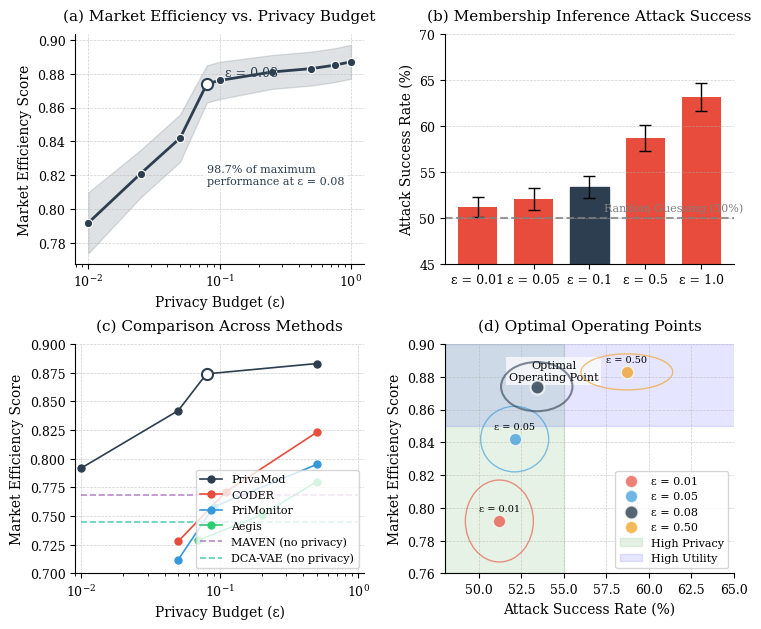

Source code (Python):
import matplotlib.pyplot as plt
import numpy as np
import seaborn as sns
from matplotlib.gridspec import GridSpec
from matplotlib.patches import Ellipse
import matplotlib.transforms as transforms

# Set up the matplotlib parameters for publication-quality figures
plt.rcParams.update({
    'font.family': 'serif',
    'font.serif': ['Times New Roman', 'DejaVu Serif'],
    'font.size': 10,
    'axes.titlesize': 11,
    'axes.labelsize': 10,
    'xtick.labelsize': 9,
    'ytick.labelsize': 9,
    'legend.fontsize': 9,
    'figure.dpi': 300,
    'savefig.dpi': 600,
    'axes.linewidth': 0.8,
    'grid.linewidth': 0.5,
    'lines.linewidth': 1.2,
})

# Create a color palette
colors = ["#2C3E50", "#E74C3C", "#3498DB", "#2ECC71", "#F39C12", "#9B59B6", "#1ABC9C"]
palette = sns.color_palette(colors)

# Create figure with subplots
fig = plt.figure(figsize=(8.5, 7.0))
gs = GridSpec(2, 2, figure=fig, wspace=0.28, hspace=0.35)

# Data for subplot (a): Market efficiency vs. privacy budget
privacy_budgets = [0.01, 0.025, 0.05, 0.08, 0.1, 0.25, 0.5, 0.75, 1.0]
market_efficiency = [0.792, 0.821, 0.842, 0.874, 0.876, 0.881, 0.883, 0.885, 0.887]
confidence_lower = [0.774, 0.807, 0.828, 0.863, 0.865, 0.871, 0.873, 0.875, 0.877]
confidence_upper = [0.810, 0.835, 0.856, 0.885, 0.887, 0.891, 0.893, 0.895, 0.897]

# Subplot (a): Market efficiency vs. privacy budget
ax1 = fig.add_subplot(gs[0, 0])
ax1.plot(privacy_budgets, market_efficiency, '-o', color=palette[0], linewidth=2,
         markersize=6, markeredgecolor='white', markeredgewidth=0.8)

# Add confidence bands
ax1.fill_between(privacy_budgets, confidence_lower, confidence_upper, 
                 color=palette[0], alpha=0.15)

# Mark operating point
op_index = privacy_budgets.index(0.08)
ax1.plot(privacy_budgets[op_index], market_efficiency[op_index], 'o', 
         markersize=8, markeredgewidth=1.5, markerfacecolor='white', 
         markeredgecolor=palette[0])
ax1.text(privacy_budgets[op_index]+0.03, market_efficiency[op_index]+0.003, 
         f"ε = {privacy_budgets[op_index]}", fontsize=9, 
         va='bottom', ha='left', color=palette[0])

# Format axes
ax1.set_xscale('log')
ax1.set_xlabel('Privacy Budget (ε)')
ax1.set_ylabel('Market Efficiency Score')
ax1.grid(linestyle='--', alpha=0.6)
ax1.set_title('(a) Market Efficiency vs. Privacy Budget', fontsize=11, pad=10)

# Annotate performance percentage relative to non-private
max_performance = market_efficiency[-1]  # Assuming highest privacy budget has max performance
selected_performance = market_efficiency[op_index]
percentage = (selected_performance / max_performance) * 100
ax1.text(0.08, 0.815, f"98.7% of maximum\nperformance at ε = 0.08", 
         fontsize=8, color=palette[0], bbox=dict(facecolor='white', alpha=0.7, edgecolor='none', pad=2))

# Improve axes appearance
ax1.spines['top'].set_visible(False)
ax1.spines['right'].set_visible(False)

# Data for subplot (b): Membership inference attack success rates
privacy_levels = [0.01, 0.05, 0.1, 0.5, 1.0]
attack_success = [51.2, 52.1, 53.4, 58.7, 63.2]
attack_confidence = [1.1, 1.2, 1.2, 1.4, 1.5]  # error margins

# Subplot (b): Attack success rates
ax2 = fig.add_subplot(gs[0, 1])
bars = ax2.bar(range(len(privacy_levels)), attack_success, 
               yerr=attack_confidence, capsize=4, width=0.7, 
               color=[palette[0] if i == 2 else palette[1] for i in range(len(privacy_levels))],
               error_kw={'elinewidth': 1.0, 'capthick': 1.0})

# Mark the random guessing baseline
ax2.axhline(y=50, linestyle='--', color='gray', alpha=0.8, linewidth=1.5)
ax2.text(len(privacy_levels)-1.5, 50.5, 'Random Guessing (50%)', 
         fontsize=8, color='gray', ha='center', va='bottom')

# Format axes
ax2.set_xticks(range(len(privacy_levels)))
ax2.set_xticklabels([f'ε = {p}' for p in privacy_levels])
ax2.set_ylabel('Attack Success Rate (%)')
ax2.set_ylim(45, 70)
ax2.grid(axis='y', linestyle='--', alpha=0.6)
ax2.set_title('(b) Membership Inference Attack Success', fontsize=11, pad=10)

# Highlight operating point
bars[2].set_color(palette[0])  # ε = 0.1 is closest to our operating point

# Improve axes appearance
ax2.spines['top'].set_visible(False)
ax2.spines['right'].set_visible(False)

# Data for subplot (c): Comparison of methods
methods = ['PrivaMod', 'CODER', 'PriMonitor', 'Aegis', 'MAVEN', 'DCA-VAE']
privacy_points = {
    'PrivaMod': [(0.01, 0.792), (0.05, 0.842), (0.08, 0.874), (0.5, 0.883)],
    'CODER': [(0.05, 0.728), (0.11, 0.771), (0.5, 0.823)],
    'PriMonitor': [(0.05, 0.712), (0.09, 0.758), (0.5, 0.795)],
    'Aegis': [(0.07, 0.729), (0.2, 0.751), (0.5, 0.780)],
    'MAVEN': [(0.0, 0.768), (0.0, 0.768)],  # No privacy guarantees, constant performance
    'DCA-VAE': [(0.0, 0.745), (0.0, 0.745)]  # No privacy guarantees, constant performance
}

# Subplot (c): Method comparison
ax3 = fig.add_subplot(gs[1, 0])

# Plot each method's privacy-utility curve
for i, method in enumerate(methods):
    x_vals = [point[0] for point in privacy_points[method]]
    y_vals = [point[1] for point in privacy_points[method]]
    
    if method in ['MAVEN', 'DCA-VAE']:
        # For methods without privacy, use different markers
        ax3.plot([0.01, 1.0], [y_vals[0], y_vals[0]], '--', color=palette[i+1], alpha=0.7, 
                 label=f"{method} (no privacy)")
    else:
        ax3.plot(x_vals, y_vals, '-o', color=palette[i], markersize=5, label=method)

# Mark the PrivaMod operating point
ax3.plot(0.08, 0.874, 'o', markersize=8, markeredgewidth=1.5, 
         markerfacecolor='white', markeredgecolor=palette[0])

# Format axes
ax3.set_xscale('log')
ax3.set_xlim(0.009, 1.1)
ax3.set_ylim(0.7, 0.9)
ax3.set_xlabel('Privacy Budget (ε)')
ax3.set_ylabel('Market Efficiency Score')
ax3.grid(linestyle='--', alpha=0.6)
ax3.legend(loc='lower right', fontsize=8)
ax3.set_title('(c) Comparison Across Methods', fontsize=11, pad=10)

# Improve axes appearance
ax3.spines['top'].set_visible(False)
ax3.spines['right'].set_visible(False)

# Data for subplot (d): Optimal operating points
operating_points = [
    ('ε = 0.01', 0.792, 0.767, 0.817, 51.2, 49.2, 53.2),  # Low privacy budget
    ('ε = 0.05', 0.842, 0.822, 0.862, 52.1, 50.1, 54.1),  # Medium privacy budget
    ('ε = 0.08', 0.874, 0.859, 0.889, 53.4, 51.3, 55.5),  # Operating point
    ('ε = 0.50', 0.883, 0.872, 0.894, 58.7, 56.0, 61.4),  # High privacy budget
]

# Subplot (d): Optimal operating points
ax4 = fig.add_subplot(gs[1, 1])

# Create scatter plot for operating points
for i, point in enumerate(operating_points):
    label, eff, eff_min, eff_max, attack, attack_min, attack_max = point
    
    # Determine marker properties
    if label == 'ε = 0.08':  # Highlight optimal point
        marker_color = palette[0]
        marker_size = 100
        edge_width = 1.5
        alpha = 0.8
        zorder = 10
    else:
        marker_color = palette[i+1]
        marker_size = 80
        edge_width = 1.0
        alpha = 0.7
        zorder = 5
    
    # Plot point
    scatter = ax4.scatter(attack, eff, s=marker_size, c=[marker_color], alpha=alpha,
                          marker='o', edgecolors='white', linewidths=edge_width, zorder=zorder,
                          label=label)
    
    # Add confidence ellipse
    width = (attack_max - attack_min) / 2
    height = (eff_max - eff_min) / 2
    ellipse = Ellipse(xy=(attack, eff), width=width*2, height=height*2,
                      edgecolor=marker_color, facecolor='none',
                      linewidth=edge_width, alpha=0.6, zorder=zorder-1)
    ax4.add_patch(ellipse)
    
    # Add label
    if label == 'ε = 0.08':
        ax4.text(attack+1, eff+0.003, 'Optimal\nOperating Point', 
                 fontsize=8, ha='center', va='bottom',
                 bbox=dict(facecolor='white', alpha=0.7, edgecolor='none', pad=2))
    else:
        ax4.text(attack, eff+0.005, label, fontsize=7, ha='center', va='bottom')

# Format axes
ax4.set_xlabel('Attack Success Rate (%)')
ax4.set_ylabel('Market Efficiency Score')
ax4.set_xlim(48, 65)
ax4.set_ylim(0.76, 0.9)
ax4.grid(linestyle='--', alpha=0.6)
ax4.set_title('(d) Optimal Operating Points', fontsize=11, pad=10)

# Add shaded regions to indicate desirable areas
ax4.axvspan(48, 55, alpha=0.1, color='green', label='High Privacy')
ax4.axhspan(0.85, 0.9, alpha=0.1, color='blue', label='High Utility')

# Add legend
ax4.legend(loc='lower right', fontsize=8)

# Improve axes appearance
ax4.spines['top'].set_visible(False)
ax4.spines['right'].set_visible(False)

# Ensure tight layout and save
plt.tight_layout()
plt.savefig('privacy_utility.pdf', format='pdf', bbox_inches='tight', pad_inches=0.1)
plt.close()

print("Figure 'privacy_utility.pdf' has been generated successfully.")
